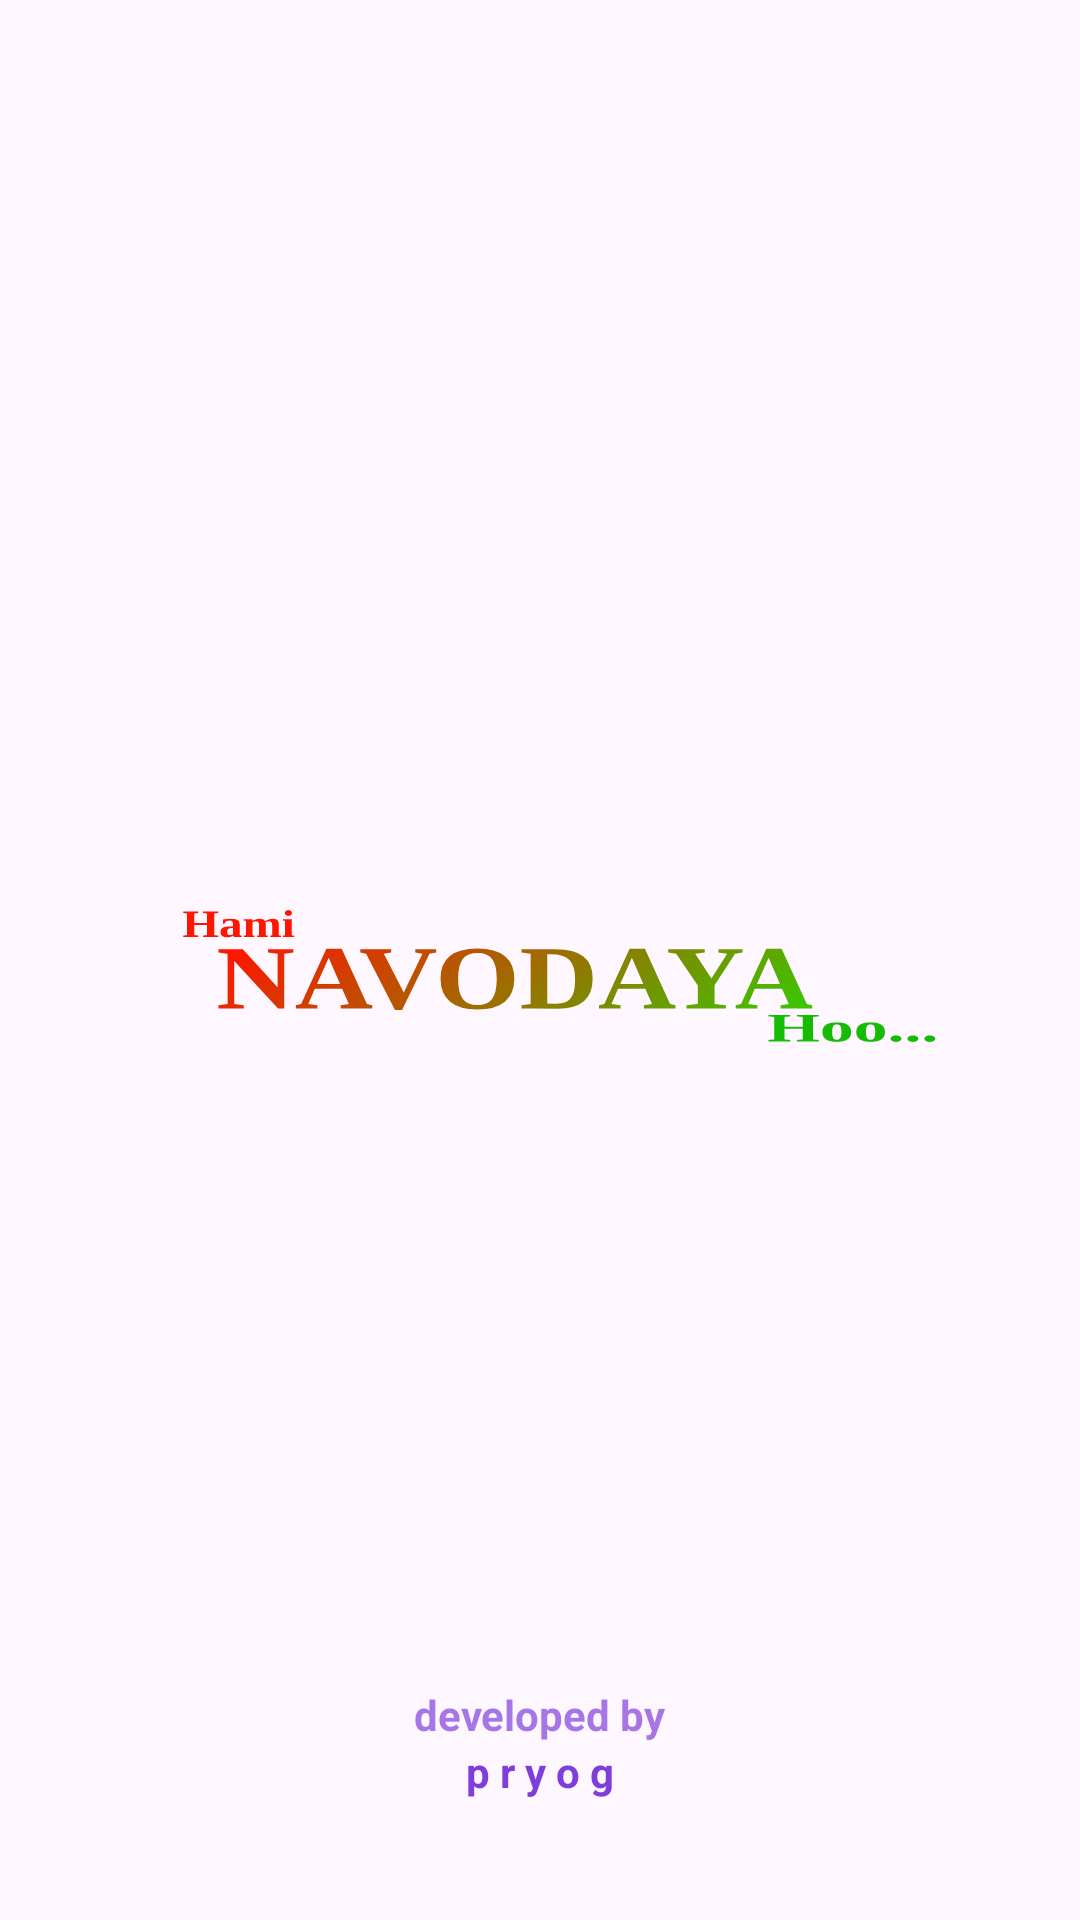

This screen was rendered from an Android layout file. Write that file and the resources it references.
<!-- AndroidManifest.xml: application theme Theme.HamiNavodayaHo -->
<!-- res/layout/activity_main.xml -->
<?xml version="1.0" encoding="utf-8"?>
<RelativeLayout
    xmlns:android="http://schemas.android.com/apk/res/android"
    xmlns:app="http://schemas.android.com/apk/res-auto"
    xmlns:tools="http://schemas.android.com/tools"
    android:layout_width="match_parent"
    android:layout_height="match_parent"
    tools:context=".MainActivity">

    <ImageView
        android:id="@+id/splashicon"
        android:layout_width="300dp"
        android:layout_height="300dp"
        android:contentDescription="@string/haminavodayaho"
        android:src="@drawable/haminavodayaho"
        android:layout_centerInParent="true"/>

    <include
        android:layout_height="wrap_content"
        android:layout_width="match_parent"
        android:layout_alignParentBottom="true"
        layout="@layout/pryog_signature"/>

</RelativeLayout>
<!-- res/layout/pryog_signature.xml (included above) -->
<?xml version="1.0" encoding="utf-8"?>
<LinearLayout
    xmlns:android="http://schemas.android.com/apk/res/android"
    android:layout_width="match_parent"
    android:layout_height="wrap_content"
    android:layout_marginTop="10dp"
    android:layout_gravity="center_horizontal"
    android:orientation="vertical">

    <TextView
        android:id="@+id/reserv"
        android:layout_width="wrap_content"
        android:layout_height="wrap_content"
        android:text="@string/developed_by"
        android:alpha="0.7"
        android:textColor="@color/primary"
        android:textStyle="bold"
        android:layout_gravity="center_horizontal"/>
    <TextView
        android:id="@+id/pryog"
        android:layout_width="wrap_content"
        android:layout_height="wrap_content"
        android:textColor="@color/primary"
        android:text="@string/p_r_y_o_g"
        android:textStyle="bold"
        android:layout_gravity="center_horizontal"
        android:layout_marginBottom="40dp"/>

</LinearLayout>
<!-- resources referenced by this layout -->
<resources>
  <color name="primary">#7F3EDC</color>
  <!-- drawable haminavodayaho: vector/xml drawable (drawable, 11477 chars, omitted) -->
  <string name="developed_by">developed by</string>
  <string name="haminavodayaho">HamiNavodayaHo</string>
  <string name="p_r_y_o_g">p r y o g</string>
  <style name="Theme.HamiNavodayaHo" parent="Base.Theme.HamiNavodayaHo" />
  <style name="Base.Theme.HamiNavodayaHo" parent="Theme.Material3.DayNight.NoActionBar">
          
          <item name="colorPrimary">@color/primary_variant</item>
          <item name="colorOnPrimary">@color/white</item>
          <item name="colorPrimaryContainer">@color/purple_200</item>
          <item name="colorOnPrimaryContainer">@color/black</item>
  
          <item name="colorSecondary">@color/teal_200</item>
          <item name="colorOnSecondary">@color/black</item>
          <item name="colorSecondaryContainer">@color/teal_700</item>
          <item name="colorOnSecondaryContainer">@color/white</item>
  
          <item name="colorOnBackground">@color/on_background</item>
          <item name="colorSurface">@color/surface</item>
          <item name="colorOnSurface">@color/on_surface</item>
          <item name="colorError">@color/error</item>
          <item name="colorOnError">@color/on_error</item>
  
          <item name="android:statusBarColor" tools:targetApi="l">@color/purple_700</item>
      </style>
  <color name="primary_variant">#5E3DA8</color>
  <color name="white">#FFFFFFFF</color>
  <color name="purple_200">#FFBB86FC</color>
  <color name="black">#FF000000</color>
  <color name="teal_200">#FF03DAC5</color>
  <color name="teal_700">#FF018786</color>
  <color name="on_background">#FF000000</color>
  <color name="surface">#FFFFFFFF</color>
  <color name="on_surface">#FF000000</color>
  <color name="error">#FFB00020</color>
  <color name="on_error">#FFFFFFFF</color>
  <color name="purple_700">#FF3700B3</color>
</resources>
